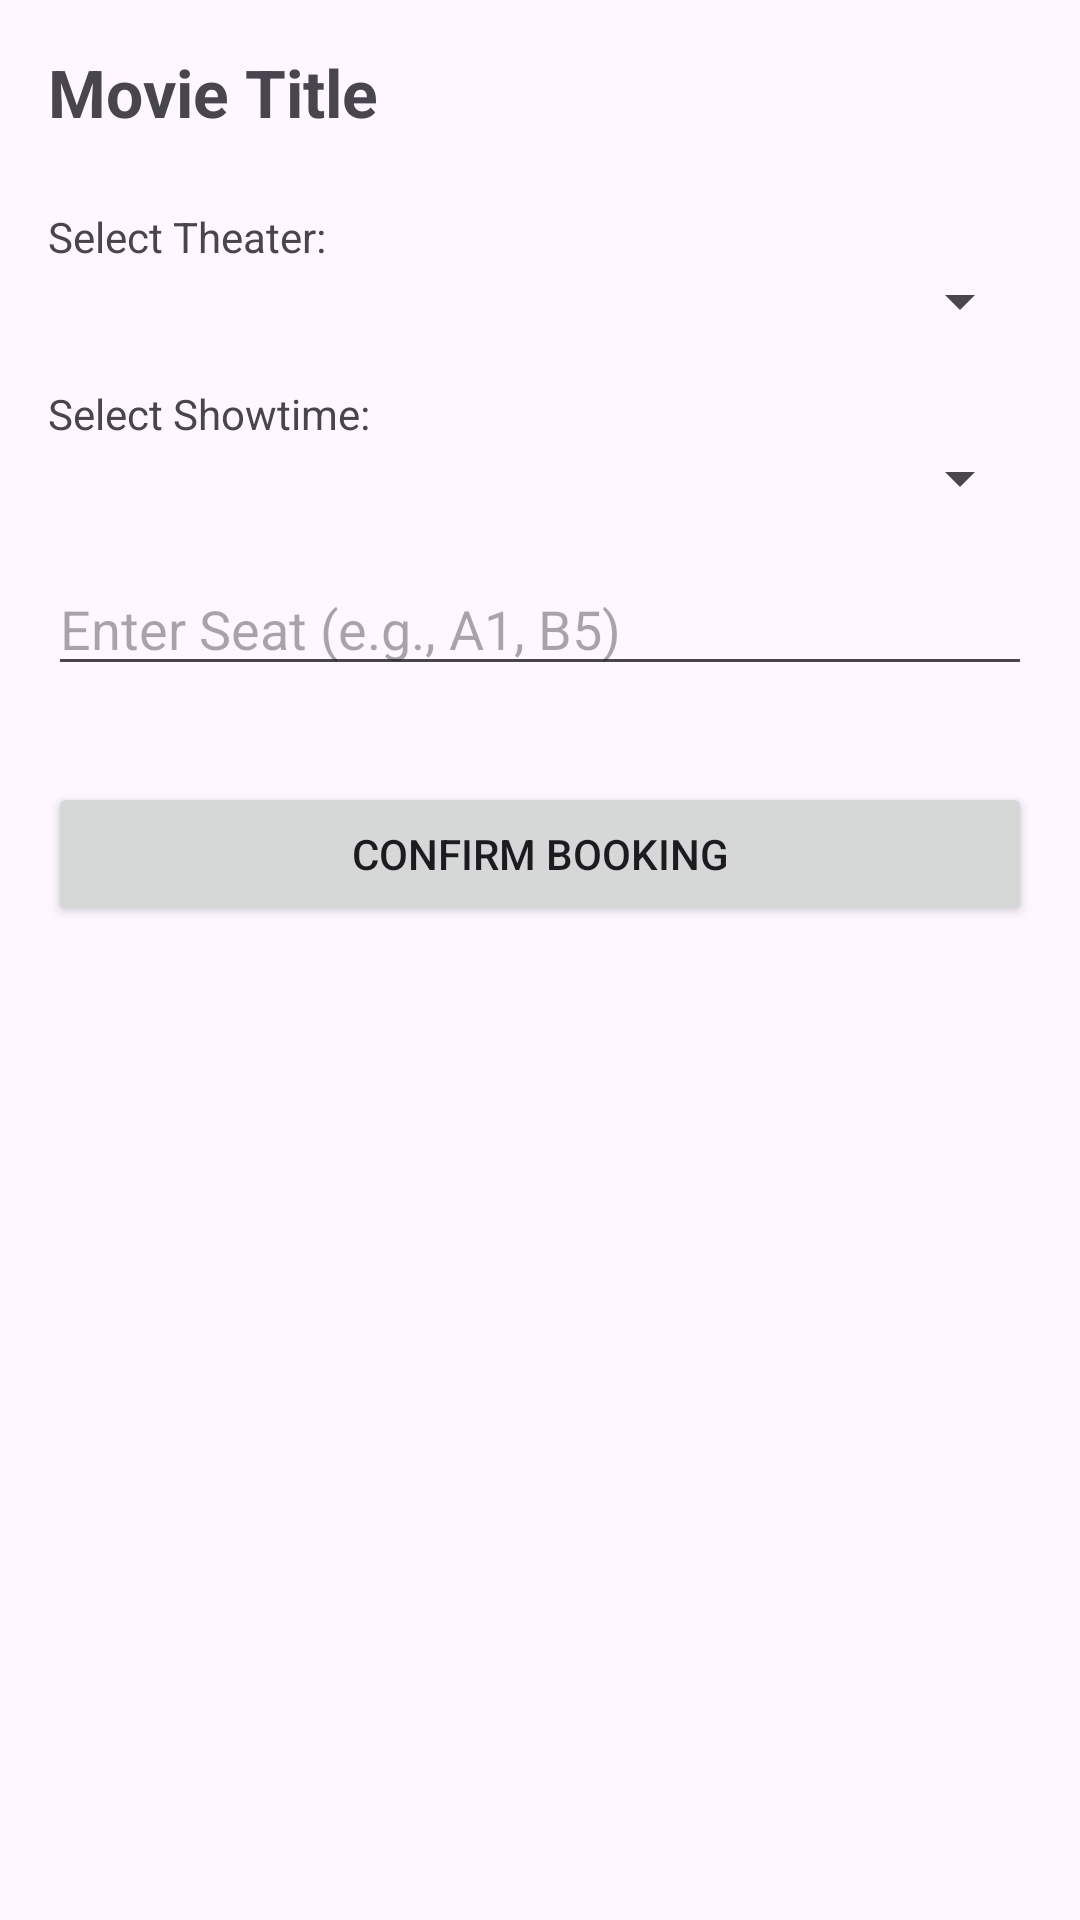

Here is an Android app screen rendered from its layout file. Give the layout XML and the strings, colors and styles it references.
<!-- AndroidManifest.xml: application theme Theme.Nhom4_W2 -->
<!-- res/layout/activity_booking_w11.xml -->
<?xml version="1.0" encoding="utf-8"?>
<LinearLayout xmlns:android="http://schemas.android.com/apk/res/android"
    android:layout_width="match_parent"
    android:layout_height="match_parent"
    android:orientation="vertical"
    android:padding="16dp">

    <TextView
        android:id="@+id/tvBookingMovieTitle"
        android:layout_width="wrap_content"
        android:layout_height="wrap_content"
        android:text="Movie Title"
        android:textSize="22sp"
        android:textStyle="bold"
        android:layout_marginBottom="24dp"/>

    <TextView
        android:layout_width="wrap_content"
        android:layout_height="wrap_content"
        android:text="Select Theater:"/>
    <Spinner
        android:id="@+id/spnTheaters"
        android:layout_width="match_parent"
        android:layout_height="wrap_content"
        android:layout_marginBottom="16dp"/>

    <TextView
        android:layout_width="wrap_content"
        android:layout_height="wrap_content"
        android:text="Select Showtime:"/>
    <Spinner
        android:id="@+id/spnShowtimes"
        android:layout_width="match_parent"
        android:layout_height="wrap_content"
        android:layout_marginBottom="16dp"/>

    <EditText
        android:id="@+id/etSeat"
        android:layout_width="match_parent"
        android:layout_height="wrap_content"
        android:hint="Enter Seat (e.g., A1, B5)"
        android:layout_marginBottom="32dp"/>

    <Button
        android:id="@+id/btnConfirmBooking"
        android:layout_width="match_parent"
        android:layout_height="wrap_content"
        android:text="Confirm Booking"/>

</LinearLayout>
<!-- resources referenced by this layout -->
<resources>
  <style name="Theme.Nhom4_W2" parent="Base.Theme.Nhom4_W2" />
  <style name="Base.Theme.Nhom4_W2" parent="Theme.Material3.DayNight.NoActionBar">
          
          
      </style>
</resources>
